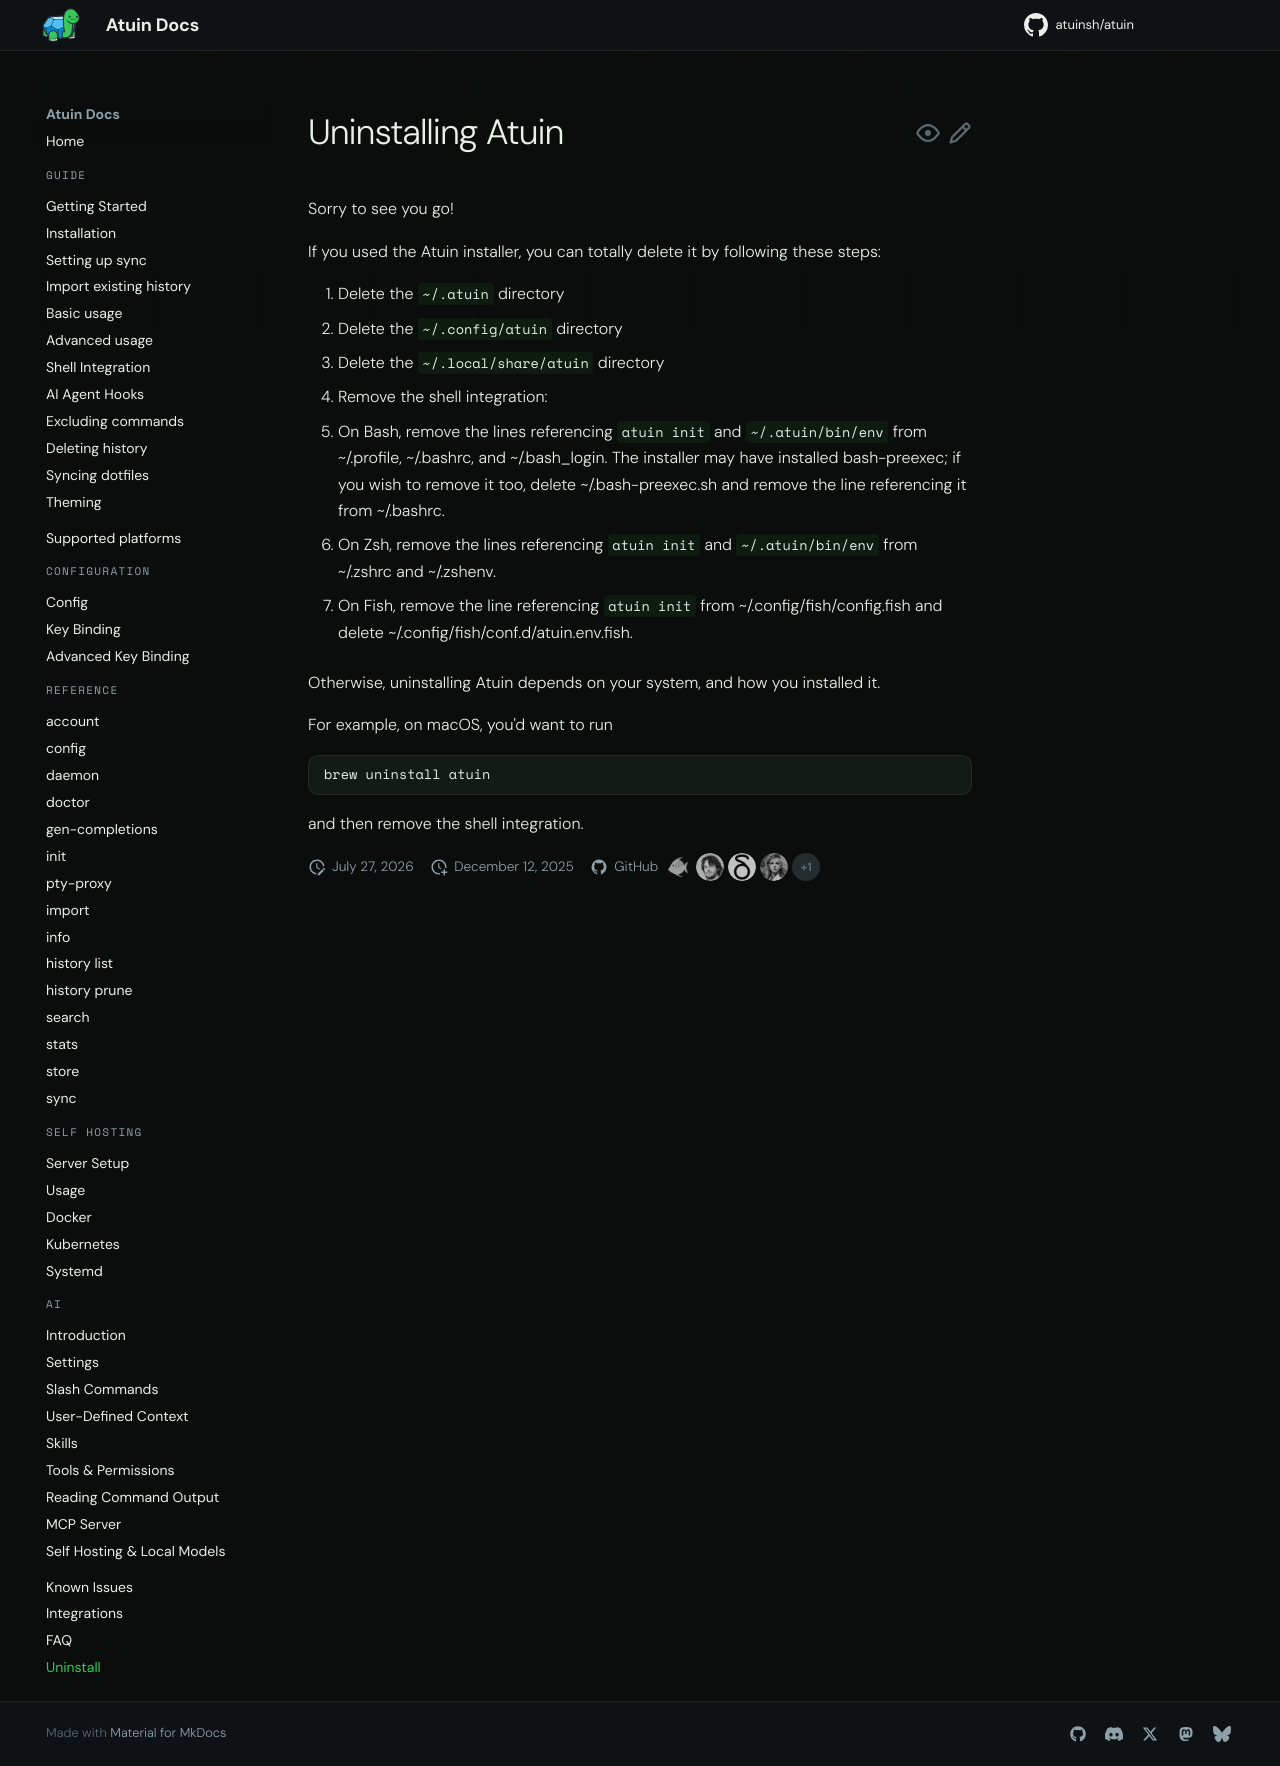

repository: atuinsh/atuin · page: 18.22/uninstall/index.html · generator: mkdocs

# Uninstalling Atuin

Sorry to see you go!

If you used the Atuin installer, you can totally delete it by following these
steps:

1. Before you delete anything, take Atuin out of your shells, the daemon, and
   your agents:

   ```shell
   atuin setup --only --no-shell-history --no-daemon --no-agent-history --no-mcp --no-threads
   ```

   Setup removes the `atuin init` lines that it wrote to your shell's config
   files, such as `.zshrc`, and lists any other lines that load Atuin. Setup also
   stops the daemon, removes the daemon's launchd agent on macOS, and takes
   Atuin's hooks and MCP server out of your agents.

   Setup takes Atuin's MCP server and plugin out of Hermes through the `hermes`
   command. If `hermes` isn't on your `PATH`, remove the `atuin` entry under
   `mcp_servers` in Hermes's `config.yaml` yourself. By default, Hermes keeps
   that file in `~/.hermes`.

2. Delete the `~/.atuin` directory (and `$ATUIN_HOME`, if set).
3. Delete the `~/.config/atuin` and `~/.local/share/atuin` directories if they
   exist. Older versions of Atuin used to store data there.
4. On macOS, setup's `--no-daemon` removes the daemon's launchd agent. If setup
   couldn't remove it, remove it yourself:

   ```shell
   launchctl bootout gui/$(id -u)/sh.atuin.daemon
   rm -f ~/Library/LaunchAgents/sh.atuin.daemon.plist
   ```

5. Remove the rest of the shell integration, which the installer wrote:

   - On Bash, remove the lines referencing `~/.atuin/bin/env` from ~/.profile,
     ~/.bashrc, and ~/.bash\_login, and any line referencing `atuin init` that
     setup listed. The installer may have installed bash-preexec; if you wish to
     remove it too, delete ~/.bash-preexec.sh and remove the line referencing it
     from ~/.bashrc.

   - On Zsh, remove the lines referencing `~/.atuin/bin/env` from ~/.zshrc and
     ~/.zshenv, and any line referencing `atuin init` that setup listed.

   - On Fish, delete ~/.config/fish/conf.d/atuin.env.fish, and remove any line
     referencing `atuin init` that setup listed from ~/.config/fish/config.fish.

Otherwise, uninstalling Atuin depends on your system, and how you installed it.
Run the `atuin setup` command from step 1 first, then uninstall the package.

For example, on macOS, you'd want to run

```shell
brew uninstall atuin
```

and then remove the shell integration.
